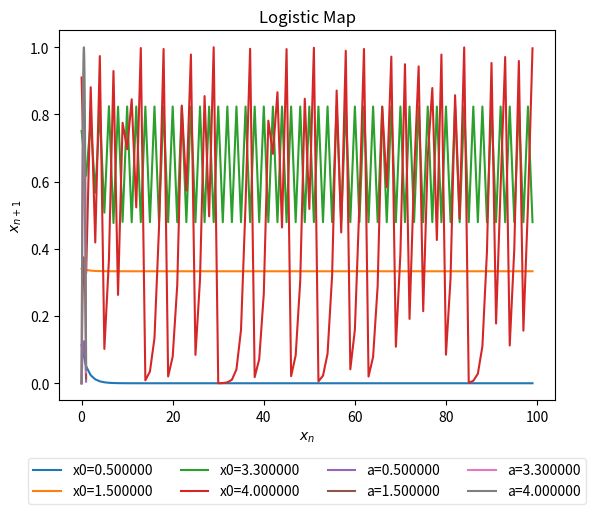

The matplotlib source for this figure:
import matplotlib.pyplot as plt
import numpy as np

a = [0.5,1.5,3.3,4.0]
x0 = 0.35
n = 100

#recursive function
def f(x,a):
    return a*x*(1-x)

#sensitivity to initial function
def sensitivity_map(a,x0,n):
    datax = np.zeros(n)
    datay = np.zeros_like(datax)
    for a in a:
        x = x0
        for i in range(n):
            xold = x
            x = f(x,a)
            datax[i] = i
            datay[i] = x
        plt.plot(datax,datay,label="x0=%f"%(a,))
    leg = plt.legend(loc='lower center', ncol=4, shadow=False, fancybox=True, bbox_to_anchor=(0.5,-0.3))
    leg.get_frame().set_alpha(0.5)
    plt.xlabel("$n$")
    plt.ylabel("$x_{n+1}$")
    plt.title("Sensitivity to Initial Condition")
    plt.savefig("sensitivity.eps", format="eps", bbox_extra_artists=(leg,), bbox_inches='tight')
    plt.show()

#logistic map function
def logistic_map(a,x0,n):
    datax = np.zeros(n)
    datay = np.zeros_like(datax)
    for a in a:
        for i in range(n):
            x = i/n
            xold = x
            x = f(x,a)
            datax[i] = xold
            datay[i] = x
        plt.plot(datax,datay,label="a=%f"%(a,))
    leg = plt.legend(loc='lower center', ncol=4, shadow=False, fancybox=True, bbox_to_anchor=(0.5,-0.3))
    leg.get_frame().set_alpha(0.5)
    plt.xlabel("$x_{n}$")
    plt.ylabel("$x_{n+1}$")
    plt.title("Logistic Map")
    plt.savefig("logisticmap.eps", format="eps", bbox_extra_artists=(leg,), bbox_inches='tight')
    plt.show()

#main
sensitivity_map(a,x0,n)
logistic_map(a,x0,n)